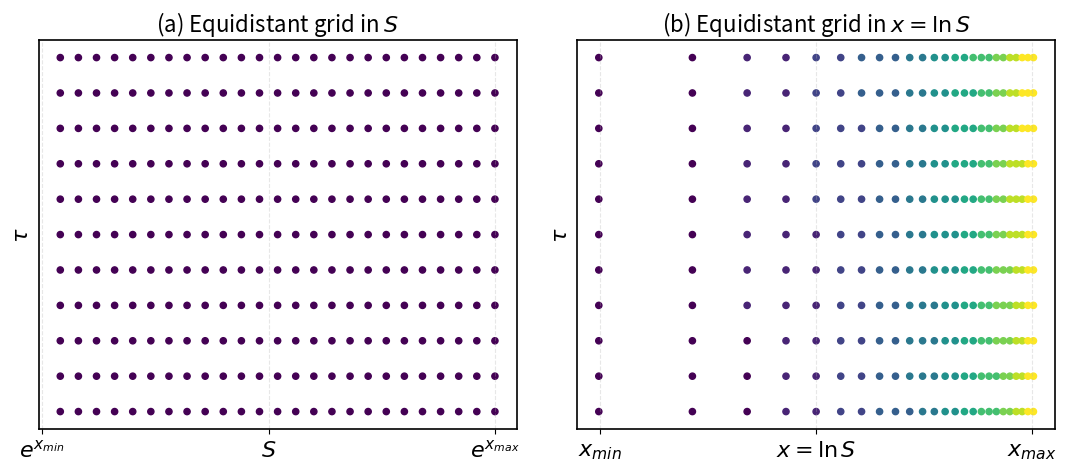

Here is the Python script that generated this plot:
import numpy as np
import matplotlib.pyplot as plt



# generate data (same as the original code, but flattened into 1-D arrays for scatter)
t = np.linspace(0, 1, 11)
S1 = np.linspace(0, 5, 26)[1:]          # 30 points, from 5/31 to 5
t_grid, S1_grid = np.meshgrid(t, S1)    # shape (30,30)
x1 = np.log(S1_grid)                    # log(S1)

t_ones = np.zeros_like(t_grid)



plt.rcParams.update({
    'font.size': 16,          # global default font size
    'axes.labelsize': 16,     # axis label font size
    'axes.titlesize': 16,     # subplot title font size
    'xtick.labelsize': 16,    # x tick label font size
    'ytick.labelsize': 16,    # y tick label font size
    'legend.fontsize': 16,    # legend font size
    'figure.dpi': 110,        # figure resolution
    'savefig.dpi': 300,       # saved-figure resolution (300 dpi is common for papers)
    'axes.linewidth': 1.2,    # axis line width
})
# create 2x2 subplots
fig, axes = plt.subplots(1, 2, figsize=(11, 5))
# shared colormap and normalization (graded by the t value from 0 to 1)
cmap = plt.cm.viridis
norm = plt.Normalize(vmin=0, vmax=1)


# --- subplot 1: x1 vs t (log(S) vs t) ---
# --- subplot 2: S1 vs t ---
ax = axes[0]
sc2 = ax.scatter(S1_grid.ravel(), t_grid.ravel(),
                 c=t_ones.ravel(), cmap=cmap, norm=norm,
                 s=20)

ax.set_xticks([0, 2.5, 5])
ax.set_ylabel(r'$\tau$')
ax.set_yticks([])
# if the labels should keep two decimal places
ax.set_xticklabels([r'$e^{x_{min}}$', r'$S$', r'$e^{x_{max}}$'])
ax.set_title(r'(a) Equidistant grid in $S$')
ax.grid(True, linestyle='--', alpha=0.3)


ax = axes[1]

sc1 = ax.scatter(x1.ravel(), t_grid.ravel(),
                 c=t_grid.T.ravel(), cmap=cmap, norm=norm,
                 s=20)

ax.set_xticks([-1.6, 0, 1.6])
ax.set_xticklabels([r'$x_{min}$', r'$x=\ln S$', r'$x_{max}$'])
ax.set_ylabel(r'$\tau$')
ax.set_yticks([])
ax.set_title(r'(b) Equidistant grid in $x=\ln S$')
ax.grid(True, linestyle='--', alpha=0.3)

# adjust the layout to avoid overlap
plt.tight_layout()
plt.savefig('sampling_grids.png')
plt.show()
